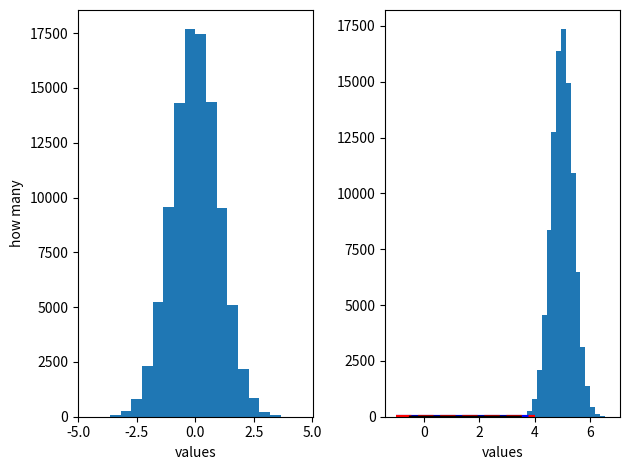

Generate this figure with matplotlib:
import matplotlib.pyplot as plt
import numpy as np

# Create a random number generator with a fixed seed for reproducibility
rng = np.random.default_rng(19680801)

N_points = 100000
n_bins = 20

# Generate two normal distributions
dist1 = rng.standard_normal(N_points)
dist2 = 0.4 * rng.standard_normal(N_points) + 5

fig, axs = plt.subplots(1, 2, tight_layout=True) # sharey=true -> share y scale, tight_layout -> tight sides space

# We can set the number of bins with the *bins* keyword argument.
axs[0].hist(dist1, bins=n_bins)
axs[1].hist(dist2, bins=n_bins)

axs[0].set_xlabel("values")
axs[0].set_ylabel("how many")
axs[1].set_xlabel("values")

plt.show()

# numpy histegram
data = [-0.5, 0.5, 0.5, 0.5,
    1.5, 2.1, 2.2, 2.3, 2.4, 2.5, 3.1, 3.2]

plt.hist(data, bins=5, range=[-1, 4], histtype='step',edgecolor='r',linewidth=3, ls='dashed')

H, bins = np.histogram(data, bins=5, range=[-1, 4])
# H += np.histogram(data[6:], bins=5,range=[-1, 4])[0]

plt.bar(bins[:-1] - data[0], H, width=1, edgecolor='b', linewidth=3)
plt.plot(bins[:-1] - data[0], H, "k")

plt.show()
